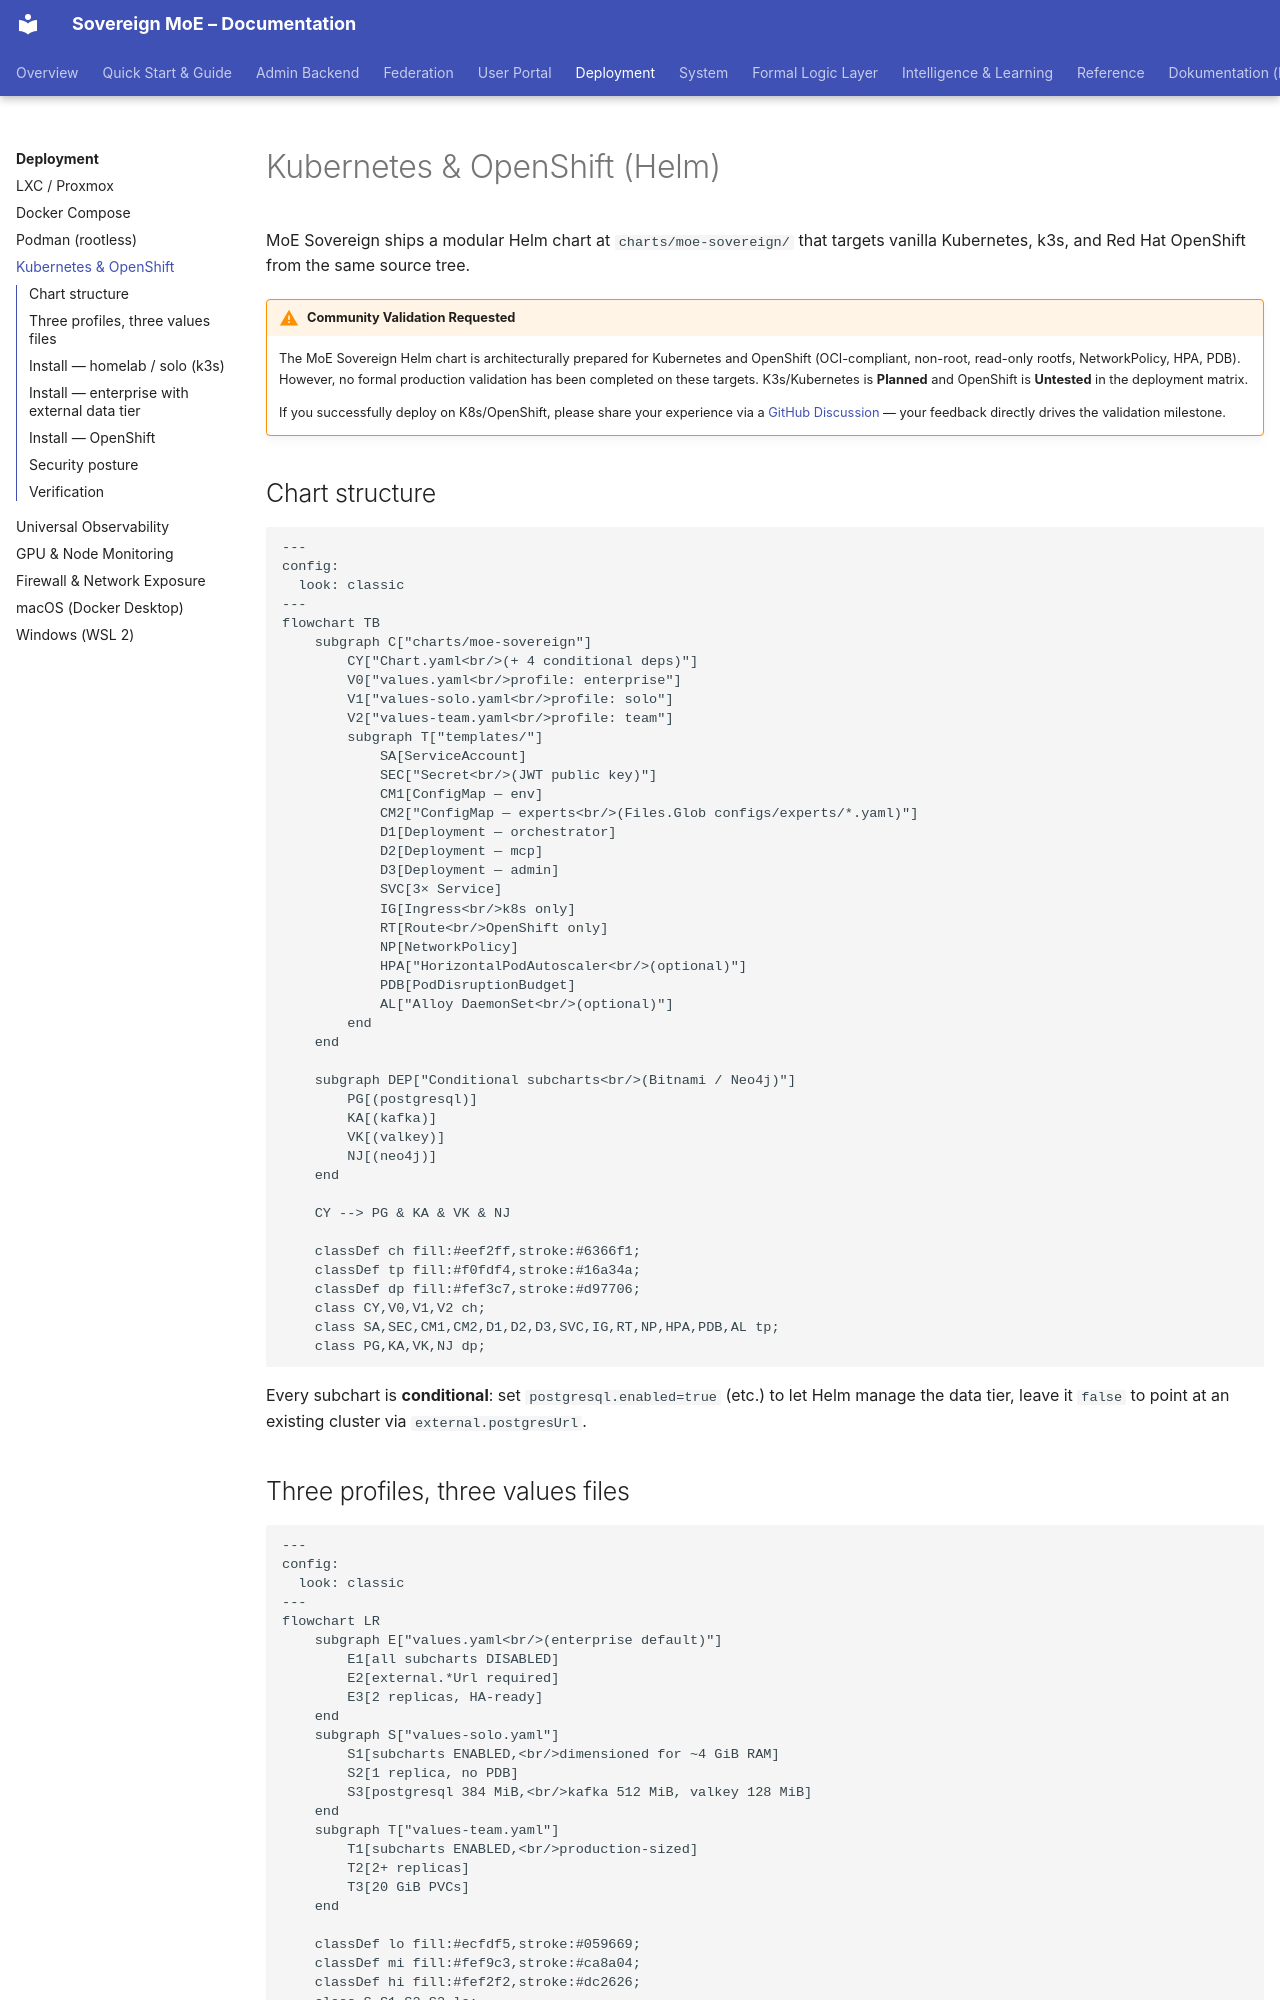

repository: moe-sovereign/moe-sovereign · page: deployment/kubernetes/index.html · generator: mkdocs

# Kubernetes & OpenShift (Helm)

MoE Sovereign ships a modular Helm chart at `charts/moe-sovereign/` that targets
vanilla Kubernetes, k3s, and Red Hat OpenShift from the same source tree.

!!! warning "Community Validation Requested"
    The MoE Sovereign Helm chart is architecturally prepared for Kubernetes and OpenShift
    (OCI-compliant, non-root, read-only rootfs, NetworkPolicy, HPA, PDB). However, no
    formal production validation has been completed on these targets. K3s/Kubernetes
    is **Planned** and OpenShift is **Untested** in the deployment matrix.

    If you successfully deploy on K8s/OpenShift, please share your experience via a
    [GitHub Discussion](https://github.com/moe-sovereign/moe-sovereign/discussions) — your
    feedback directly drives the validation milestone.

## Chart structure

```mermaid
---
config:
  look: classic
---
flowchart TB
    subgraph C["charts/moe-sovereign"]
        CY["Chart.yaml<br/>(+ 4 conditional deps)"]
        V0["values.yaml<br/>profile: enterprise"]
        V1["values-solo.yaml<br/>profile: solo"]
        V2["values-team.yaml<br/>profile: team"]
        subgraph T["templates/"]
            SA[ServiceAccount]
            SEC["Secret<br/>(JWT public key)"]
            CM1[ConfigMap — env]
            CM2["ConfigMap — experts<br/>(Files.Glob configs/experts/*.yaml)"]
            D1[Deployment — orchestrator]
            D2[Deployment — mcp]
            D3[Deployment — admin]
            SVC[3× Service]
            IG[Ingress<br/>k8s only]
            RT[Route<br/>OpenShift only]
            NP[NetworkPolicy]
            HPA["HorizontalPodAutoscaler<br/>(optional)"]
            PDB[PodDisruptionBudget]
            AL["Alloy DaemonSet<br/>(optional)"]
        end
    end

    subgraph DEP["Conditional subcharts<br/>(Bitnami / Neo4j)"]
        PG[(postgresql)]
        KA[(kafka)]
        VK[(valkey)]
        NJ[(neo4j)]
    end

    CY --> PG & KA & VK & NJ

    classDef ch fill:#eef2ff,stroke:#6366f1;
    classDef tp fill:#f0fdf4,stroke:#16a34a;
    classDef dp fill:#fef3c7,stroke:#d97706;
    class CY,V0,V1,V2 ch;
    class SA,SEC,CM1,CM2,D1,D2,D3,SVC,IG,RT,NP,HPA,PDB,AL tp;
    class PG,KA,VK,NJ dp;
```

Every subchart is **conditional**: set `postgresql.enabled=true` (etc.) to let
Helm manage the data tier, leave it `false` to point at an existing cluster via
`external.postgresUrl`.
